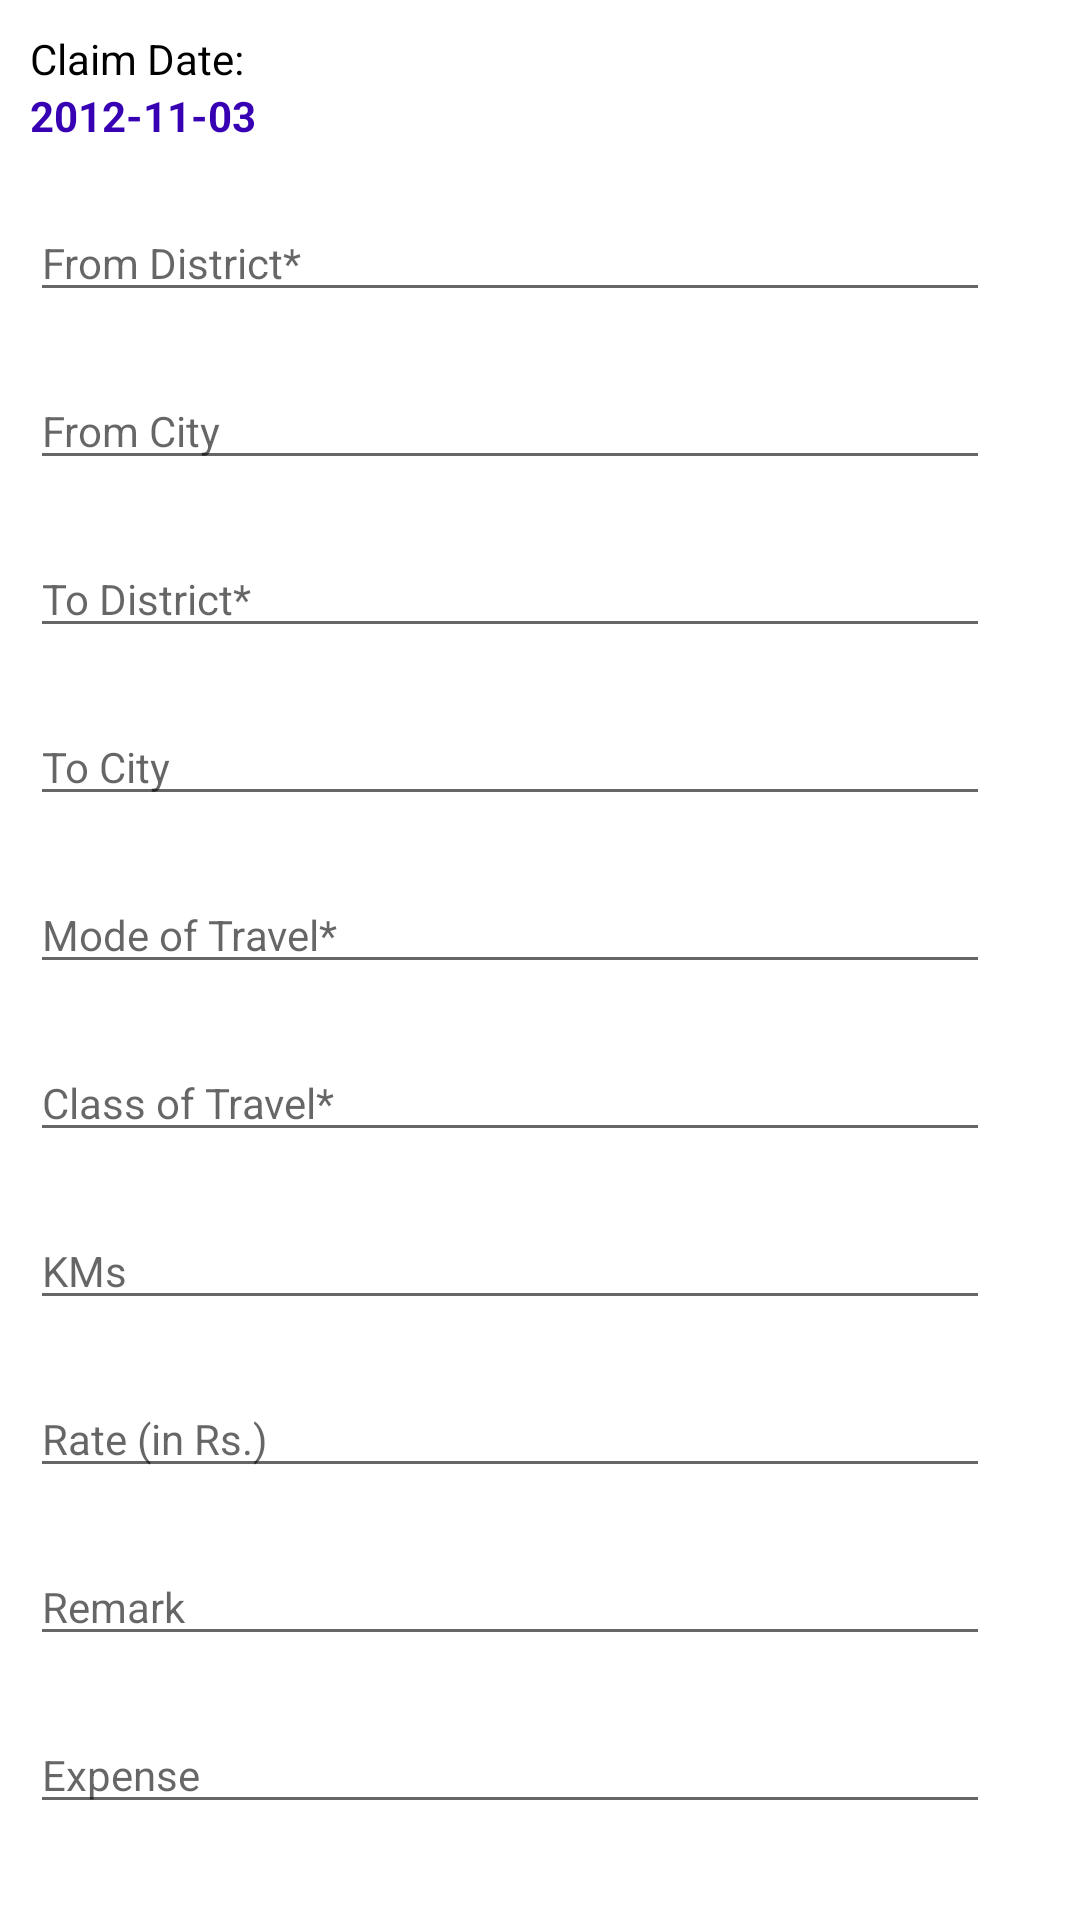

The Android layout XML behind this screen, and the referenced resources:
<!-- AndroidManifest.xml: application theme Theme.AddClaimsItem -->
<!-- res/layout/travel_screen.xml -->
<?xml version="1.0" encoding="utf-8"?>
<LinearLayout xmlns:android="http://schemas.android.com/apk/res/android"
    android:layout_width="match_parent"
    android:layout_height="match_parent"
    android:orientation="vertical"
    android:layout_margin="5dp">

    <LinearLayout
        android:layout_width="match_parent"
        android:layout_height="wrap_content"
        android:weightSum="1"
        android:layout_margin="10dp"
        android:orientation="vertical">

        <TextView
            android:layout_width="wrap_content"
            android:layout_height="wrap_content"
            android:layout_weight="0.5"
            android:layout_marginEnd="20dp"
            android:text="Claim Date:"
            android:textColor="@color/black"
            android:textSize="14sp"
            />

        <TextView
            android:layout_width="wrap_content"
            android:layout_height="wrap_content"
            android:layout_weight="0.5"
            android:layout_marginEnd="20dp"
            android:text="2012-11-03"
            android:textStyle="bold"
            android:textColor="@color/purple_700"
            android:textSize="14sp"
            />


    </LinearLayout>

    <LinearLayout
        android:layout_width="match_parent"
        android:layout_height="wrap_content"
        android:weightSum="1"
        android:layout_margin="10dp"
        android:orientation="vertical">

        <EditText
            android:layout_width="match_parent"
            android:layout_height="wrap_content"
            android:layout_weight="0.5"
            android:layout_marginEnd="20dp"
            android:hint="From District*"
            android:textColor="@color/black"
            android:textSize="14sp" />

    </LinearLayout>

    <LinearLayout
        android:layout_width="match_parent"
        android:layout_height="wrap_content"
        android:weightSum="1"
        android:layout_margin="10dp"
        android:orientation="vertical">

        <EditText
            android:layout_width="match_parent"
            android:layout_height="wrap_content"
            android:layout_weight="0.5"
            android:layout_marginEnd="20dp"
            android:hint="From City"
            android:textColor="@color/black"
            android:textSize="14sp" />

    </LinearLayout>

    <LinearLayout
        android:layout_width="match_parent"
        android:layout_height="wrap_content"
        android:weightSum="1"
        android:layout_margin="10dp"
        android:orientation="vertical">

        <EditText
            android:layout_width="match_parent"
            android:layout_height="wrap_content"
            android:layout_weight="0.5"
            android:layout_marginEnd="20dp"
            android:hint="To District*"
            android:textColor="@color/black"
            android:textSize="14sp" />

    </LinearLayout>

    <LinearLayout
        android:layout_width="match_parent"
        android:layout_height="wrap_content"
        android:weightSum="1"
        android:layout_margin="10dp"
        android:orientation="vertical">

        <EditText
            android:layout_width="match_parent"
            android:layout_height="wrap_content"
            android:layout_weight="0.5"
            android:layout_marginEnd="20dp"
            android:hint="To City"
            android:textColor="@color/black"
            android:textSize="14sp" />

    </LinearLayout>

    <LinearLayout
        android:layout_width="match_parent"
        android:layout_height="wrap_content"
        android:weightSum="1"
        android:layout_margin="10dp"
        android:orientation="vertical">

        <EditText
            android:layout_width="match_parent"
            android:layout_height="wrap_content"
            android:layout_weight="0.5"
            android:layout_marginEnd="20dp"
            android:hint="Mode of Travel*"
            android:textColor="@color/black"
            android:textSize="14sp" />

    </LinearLayout>

    <LinearLayout
        android:layout_width="match_parent"
        android:layout_height="wrap_content"
        android:weightSum="1"
        android:layout_margin="10dp"
        android:orientation="vertical">

        <EditText
            android:layout_width="match_parent"
            android:layout_height="wrap_content"
            android:layout_weight="0.5"
            android:layout_marginEnd="20dp"
            android:hint="Class of Travel*"
            android:textColor="@color/black"
            android:textSize="14sp" />

    </LinearLayout>

    <LinearLayout
        android:layout_width="match_parent"
        android:layout_height="wrap_content"
        android:weightSum="1"
        android:layout_margin="10dp"
        android:orientation="vertical">

        <EditText
            android:layout_width="match_parent"
            android:layout_height="wrap_content"
            android:layout_weight="0.5"
            android:layout_marginEnd="20dp"
            android:hint="KMs"
            android:textColor="@color/black"
            android:textSize="14sp" />

    </LinearLayout>

    <LinearLayout
        android:layout_width="match_parent"
        android:layout_height="wrap_content"
        android:weightSum="1"
        android:layout_margin="10dp"
        android:orientation="vertical">

        <EditText
            android:layout_width="match_parent"
            android:layout_height="wrap_content"
            android:layout_weight="0.5"
            android:layout_marginEnd="20dp"
            android:hint="Rate (in Rs.)"
            android:textColor="@color/black"
            android:textSize="14sp" />

    </LinearLayout>

    <LinearLayout
        android:layout_width="match_parent"
        android:layout_height="wrap_content"
        android:weightSum="1"
        android:layout_margin="10dp"
        android:orientation="vertical">

        <EditText
            android:layout_width="match_parent"
            android:layout_height="wrap_content"
            android:layout_weight="0.5"
            android:layout_marginEnd="20dp"
            android:hint="Remark"
            android:textColor="@color/black"
            android:textSize="14sp" />

    </LinearLayout>

    <LinearLayout
        android:layout_width="match_parent"
        android:layout_height="wrap_content"
        android:weightSum="1"
        android:layout_margin="10dp"
        android:orientation="vertical">

        <EditText
            android:layout_width="match_parent"
            android:layout_height="wrap_content"
            android:layout_weight="0.5"
            android:layout_marginEnd="20dp"
            android:hint="Expense"
            android:textColor="@color/black"
            android:textSize="14sp" />

    </LinearLayout>

</LinearLayout>
<!-- resources referenced by this layout -->
<resources>
  <style name="Theme.AddClaimsItem" parent="Theme.MaterialComponents.DayNight.DarkActionBar">
          
          <item name="colorPrimary">@color/purple_500</item>
          <item name="colorPrimaryVariant">@color/purple_700</item>
          <item name="colorOnPrimary">@color/white</item>
          
          <item name="colorSecondary">@color/teal_200</item>
          <item name="colorSecondaryVariant">@color/teal_700</item>
          <item name="colorOnSecondary">@color/black</item>
          
          <item name="android:statusBarColor" tools:targetApi="l">?attr/colorPrimaryVariant</item>
          
      </style>
  <!-- not gathered from this repository: default colours our renderer supplied (Android Studio template values) -->
  <color name="purple_500">#FF6200EE</color>
  <color name="purple_700">#FF3700B3</color>
  <color name="teal_200">#FF03DAC5</color>
  <color name="teal_700">#FF018786</color>
  <color name="black">#FF000000</color>
  <color name="white">#FFFFFFFF</color>
</resources>
